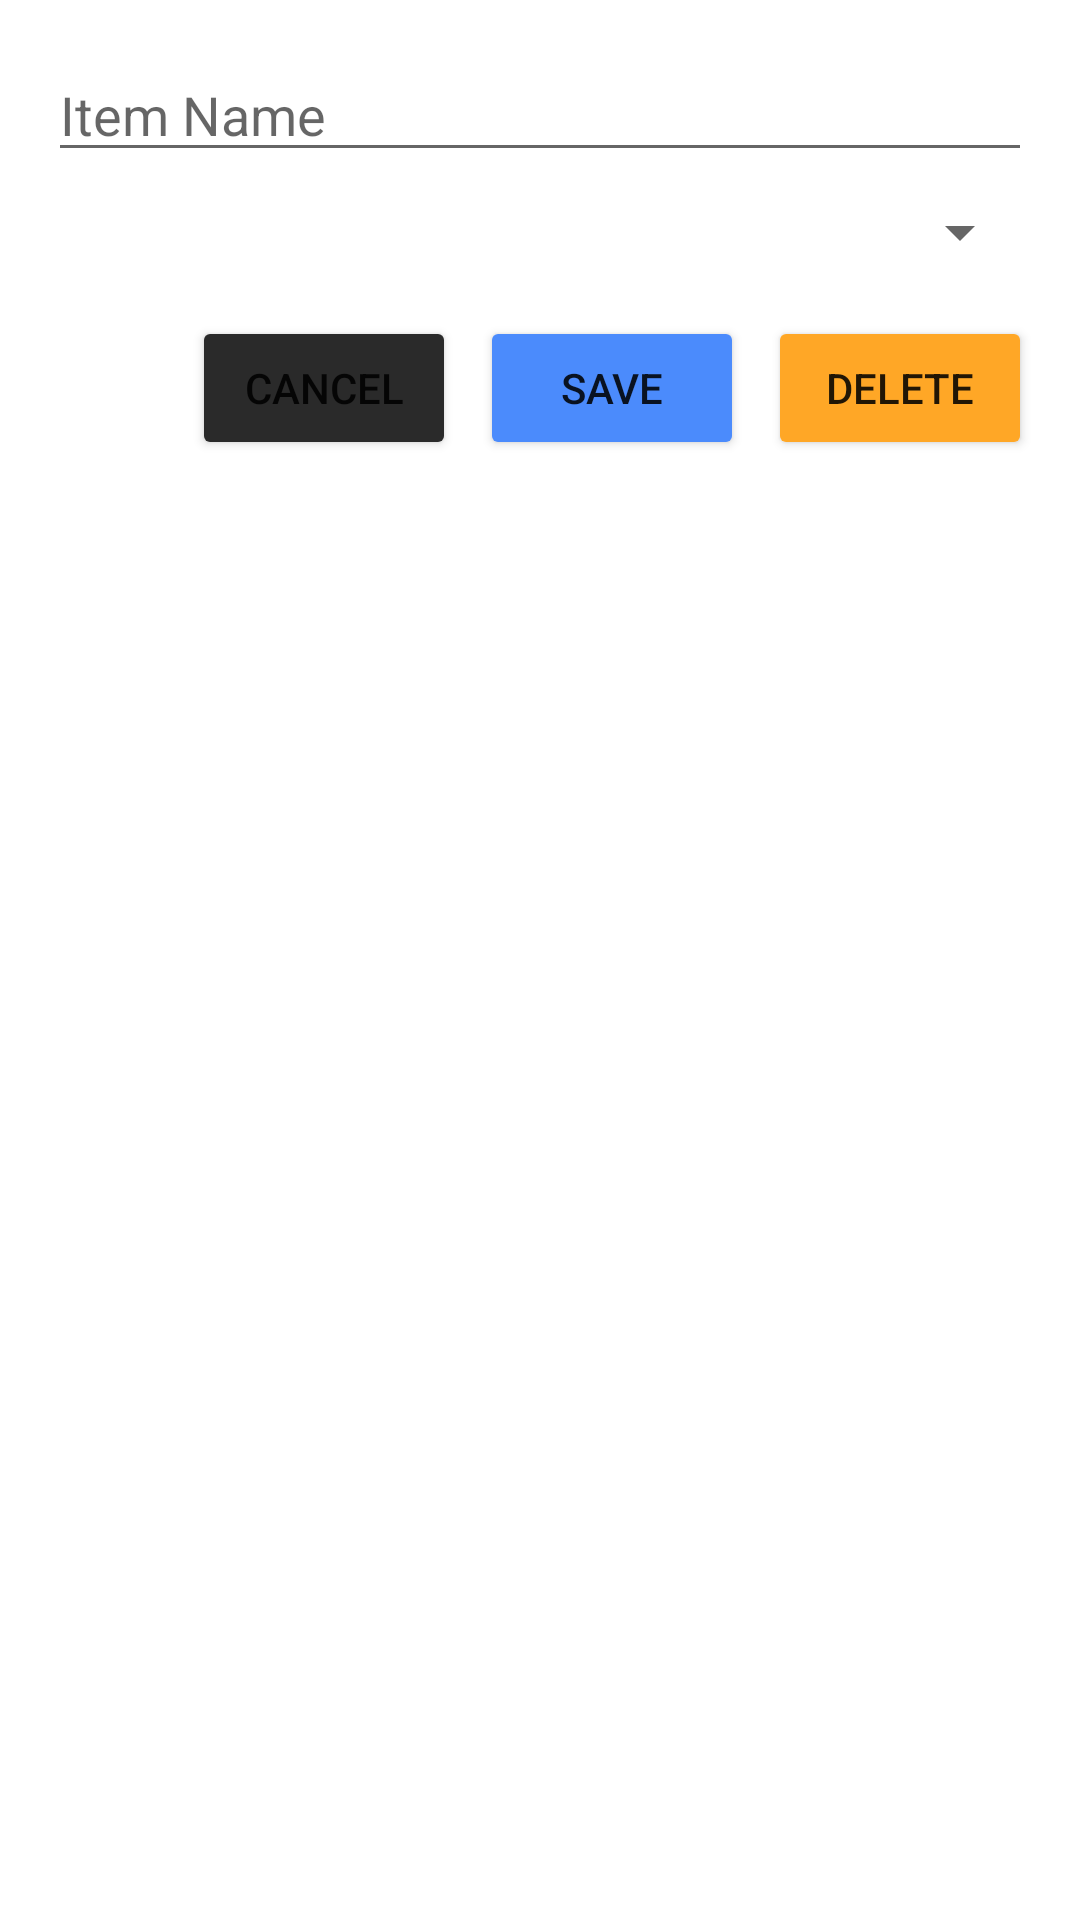

Produce the Android XML layout that renders to this screen, including the resource entries it uses.
<!-- AndroidManifest.xml: application theme Theme.CalendarOY -->
<!-- res/layout/dialog_edit_item.xml -->
<?xml version="1.0" encoding="utf-8"?>
<LinearLayout xmlns:android="http://schemas.android.com/apk/res/android"
    xmlns:app="http://schemas.android.com/apk/res-auto"
    android:layout_width="match_parent"
    android:layout_height="wrap_content"
    android:orientation="vertical"
    android:padding="16dp">

    <EditText
        android:id="@+id/edit_item_name"
        android:layout_width="match_parent"
        android:layout_height="wrap_content"
        android:hint="Item Name"
        android:inputType="text"
        android:maxLength="50"
        android:maxLines="1"
        android:singleLine="true" />

    <Spinner
        android:id="@+id/edit_category_spinner"
        android:layout_width="match_parent"
        android:layout_height="wrap_content"
        android:layout_marginTop="8dp" />

    <LinearLayout
        android:layout_width="match_parent"
        android:layout_height="wrap_content"
        android:layout_marginTop="16dp"
        android:gravity="end"
        android:orientation="horizontal">

        <Button
            android:id="@+id/cancel_button"
            android:layout_width="wrap_content"
            android:layout_height="wrap_content"
            android:text="Cancel"
            app:backgroundTint="@color/primary_variant_dark" />

        <Button
            android:id="@+id/save_button"
            android:layout_width="wrap_content"
            android:layout_height="wrap_content"
            android:layout_marginStart="8dp"
            android:text="Save"
            app:backgroundTint="@color/primary" />
        <Button
            android:id="@+id/delete_button"
            android:layout_width="wrap_content"
            android:layout_height="wrap_content"
            android:text="Delete"
            app:backgroundTint="@color/secondary"
            android:layout_marginStart="8dp"/>

    </LinearLayout>
</LinearLayout>
<!-- resources referenced by this layout -->
<resources>
  <color name="primary">#4B8BFC</color>
  <color name="primary_variant_dark">#2A2A2A</color>
  <color name="secondary">#FFA726</color>
  <style name="Theme.CalendarOY" parent="Theme.MaterialComponents.DayNight.DarkActionBar">
          <item name="android:windowDisablePreview">true</item>
          
          <item name="colorPrimary">@color/primary</item>
          <item name="colorPrimaryVariant">@color/primary_variant</item>
          <item name="colorOnPrimary">@color/white</item>
          <item name="backgroundColor">@color/background</item>
          <item name="colorSurface">@color/surface</item>
          <item name="colorOnSurface">@color/black</item>
          
          <item name="colorSecondary">@color/secondary</item>
          <item name="colorOnSecondary">@color/black</item>
          
          <item name="android:statusBarColor" tools:targetApi="l">?attr/colorPrimaryVariant</item>
          <item name="windowActionBar">false</item>
          <item name="windowNoTitle">true</item>
          
          <item name="android:navigationBarColor">@color/navigationBarColor</item>
          
      </style>
  <color name="primary_variant">#3367D6</color>
  <color name="white">#FFFFFFFF</color>
  <color name="background">#FDFDFD</color>
  <color name="surface">#FFFFFF</color>
  <color name="black">#FF000000</color>
  <color name="navigationBarColor">#3367D6</color>
</resources>
